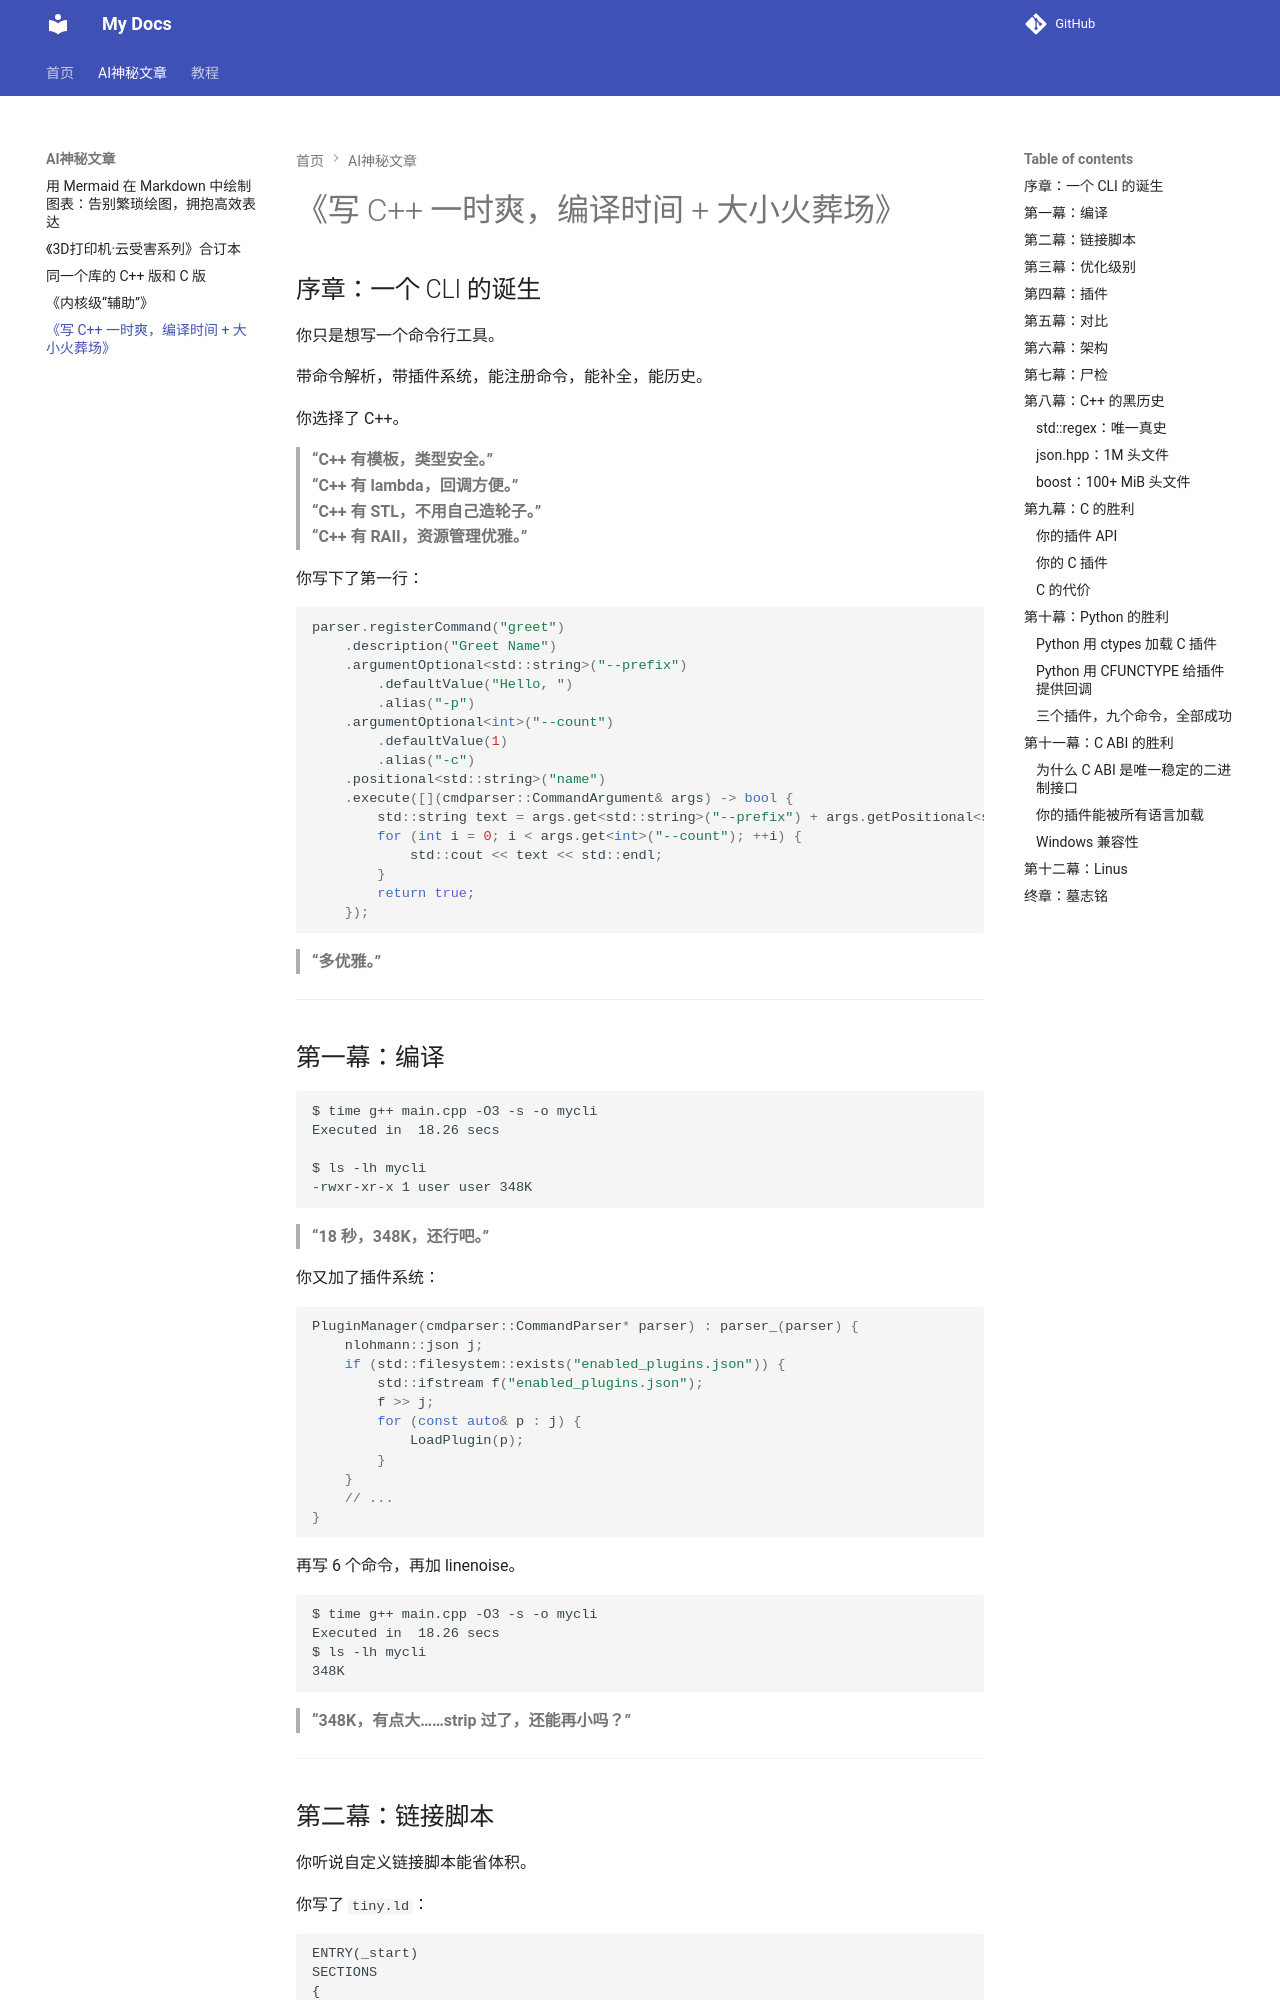

repository: ht7813/docs · page: aigen/cpp2/index.html · generator: mkdocs

# 《写 C++ 一时爽，编译时间 + 大小火葬场》

## 序章：一个 CLI 的诞生

你只是想写一个命令行工具。

带命令解析，带插件系统，能注册命令，能补全，能历史。

你选择了 C++。

> **“C++ 有模板，类型安全。”**  
> **“C++ 有 lambda，回调方便。”**  
> **“C++ 有 STL，不用自己造轮子。”**  
> **“C++ 有 RAII，资源管理优雅。”**

你写下了第一行：

```cpp
parser.registerCommand("greet")
    .description("Greet Name")
    .argumentOptional<std::string>("--prefix")
        .defaultValue("Hello, ")
        .alias("-p")
    .argumentOptional<int>("--count")
        .defaultValue(1)
        .alias("-c")
    .positional<std::string>("name")
    .execute([](cmdparser::CommandArgument& args) -> bool {
        std::string text = args.get<std::string>("--prefix") + args.getPositional<std::string>(0);
        for (int i = 0; i < args.get<int>("--count"); ++i) {
            std::cout << text << std::endl;
        }
        return true;
    });
```

> **“多优雅。”**

---

## 第一幕：编译

```
$ time g++ main.cpp -O3 -s -o mycli
Executed in  18.26 secs

$ ls -lh mycli
-rwxr-xr-x 1 user user 348K
```

> **“18 秒，348K，还行吧。”**

你又加了插件系统：

```cpp
PluginManager(cmdparser::CommandParser* parser) : parser_(parser) {
    nlohmann::json j;
    if (std::filesystem::exists("enabled_plugins.json")) {
        std::ifstream f("enabled_plugins.json");
        f >> j;
        for (const auto& p : j) {
            LoadPlugin(p);
        }
    }
    // ...
}
```

再写 6 个命令，再加 linenoise。

```
$ time g++ main.cpp -O3 -s -o mycli
Executed in  18.26 secs
$ ls -lh mycli
348K
```

> **“348K，有点大……strip 过了，还能再小吗？”**

---
